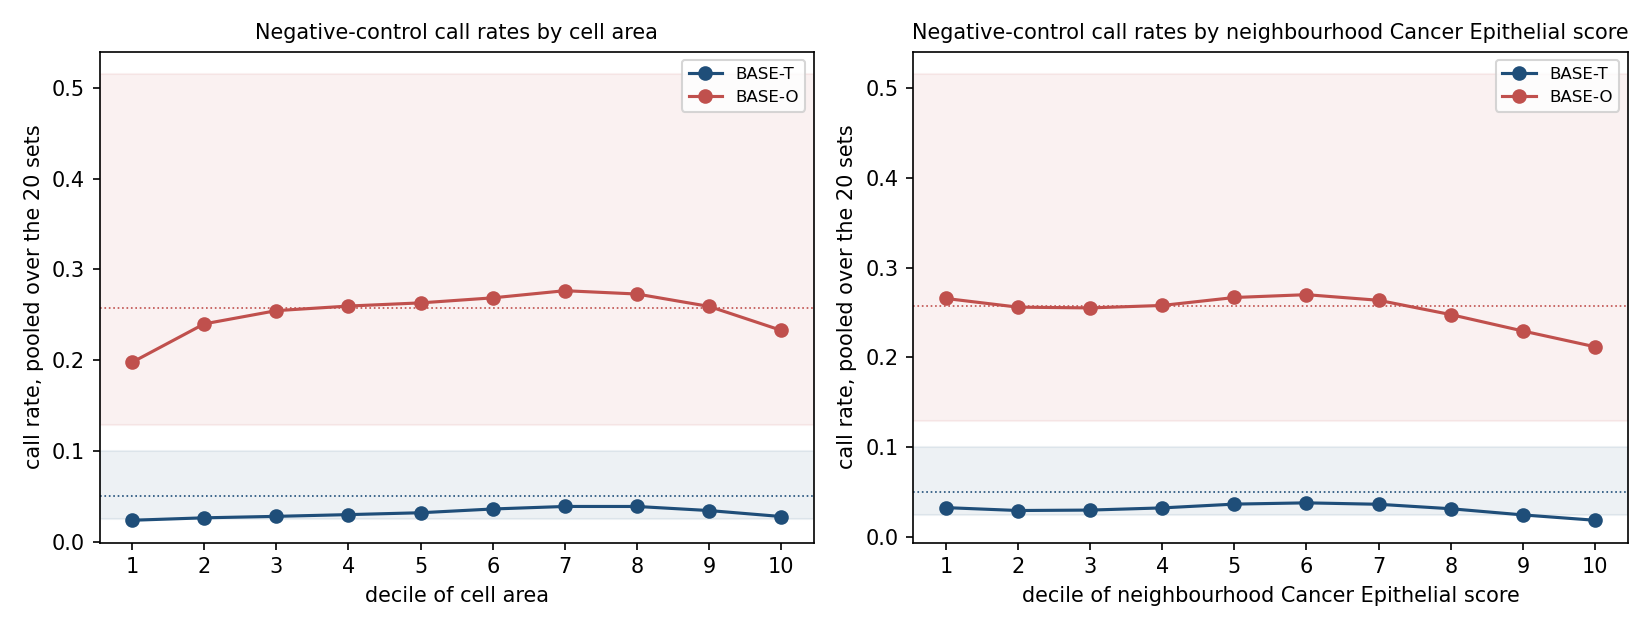

The file beside this chart, header and first rows:
binning, decile, n, BASE-T calls, BASE-O calls, BASE-T rate, BASE-O rate
cell area, 1, 1126240, 26375, 222452, 0.02342, 0.1975
cell area, 2, 1125240, 29381, 269910, 0.02611, 0.2399
cell area, 3, 1121660, 31096, 285431, 0.02772, 0.2545
cell area, 4, 1126400, 33390, 292334, 0.02964, 0.2595
cell area, 5, 1121140, 35544, 294890, 0.0317, 0.263
cell area, 6, 1123300, 40269, 301693, 0.03585, 0.2686
cell area, 7, 1122660, 43368, 310363, 0.03863, 0.2765
cell area, 8, 1125760, 43475, 307097, 0.03862, 0.2728
cell area, 9, 1122740, 38299, 290918, 0.03411, 0.2591
cell area, 10, 1122800, 30916, 261303, 0.02753, 0.2327
neighbourhood Cancer Epithelial score, 1, 1123800, 37097, 298539, 0.03301, 0.2657
neighbourhood Cancer Epithelial score, 2, 1123800, 33472, 287664, 0.02978, 0.256
neighbourhood Cancer Epithelial score, 3, 1123780, 34018, 286720, 0.03027, 0.2551
neighbourhood Cancer Epithelial score, 4, 1123800, 36754, 289806, 0.03271, 0.2579
neighbourhood Cancer Epithelial score, 5, 1123800, 41479, 299744, 0.03691, 0.2667
neighbourhood Cancer Epithelial score, 6, 1123780, 43054, 303272, 0.03831, 0.2699
neighbourhood Cancer Epithelial score, 7, 1123800, 41276, 296253, 0.03673, 0.2636
neighbourhood Cancer Epithelial score, 8, 1123780, 35688, 278375, 0.03176, 0.2477
neighbourhood Cancer Epithelial score, 9, 1123800, 27978, 257878, 0.0249, 0.2295
neighbourhood Cancer Epithelial score, 10, 1123800, 21297, 238140, 0.01895, 0.2119
